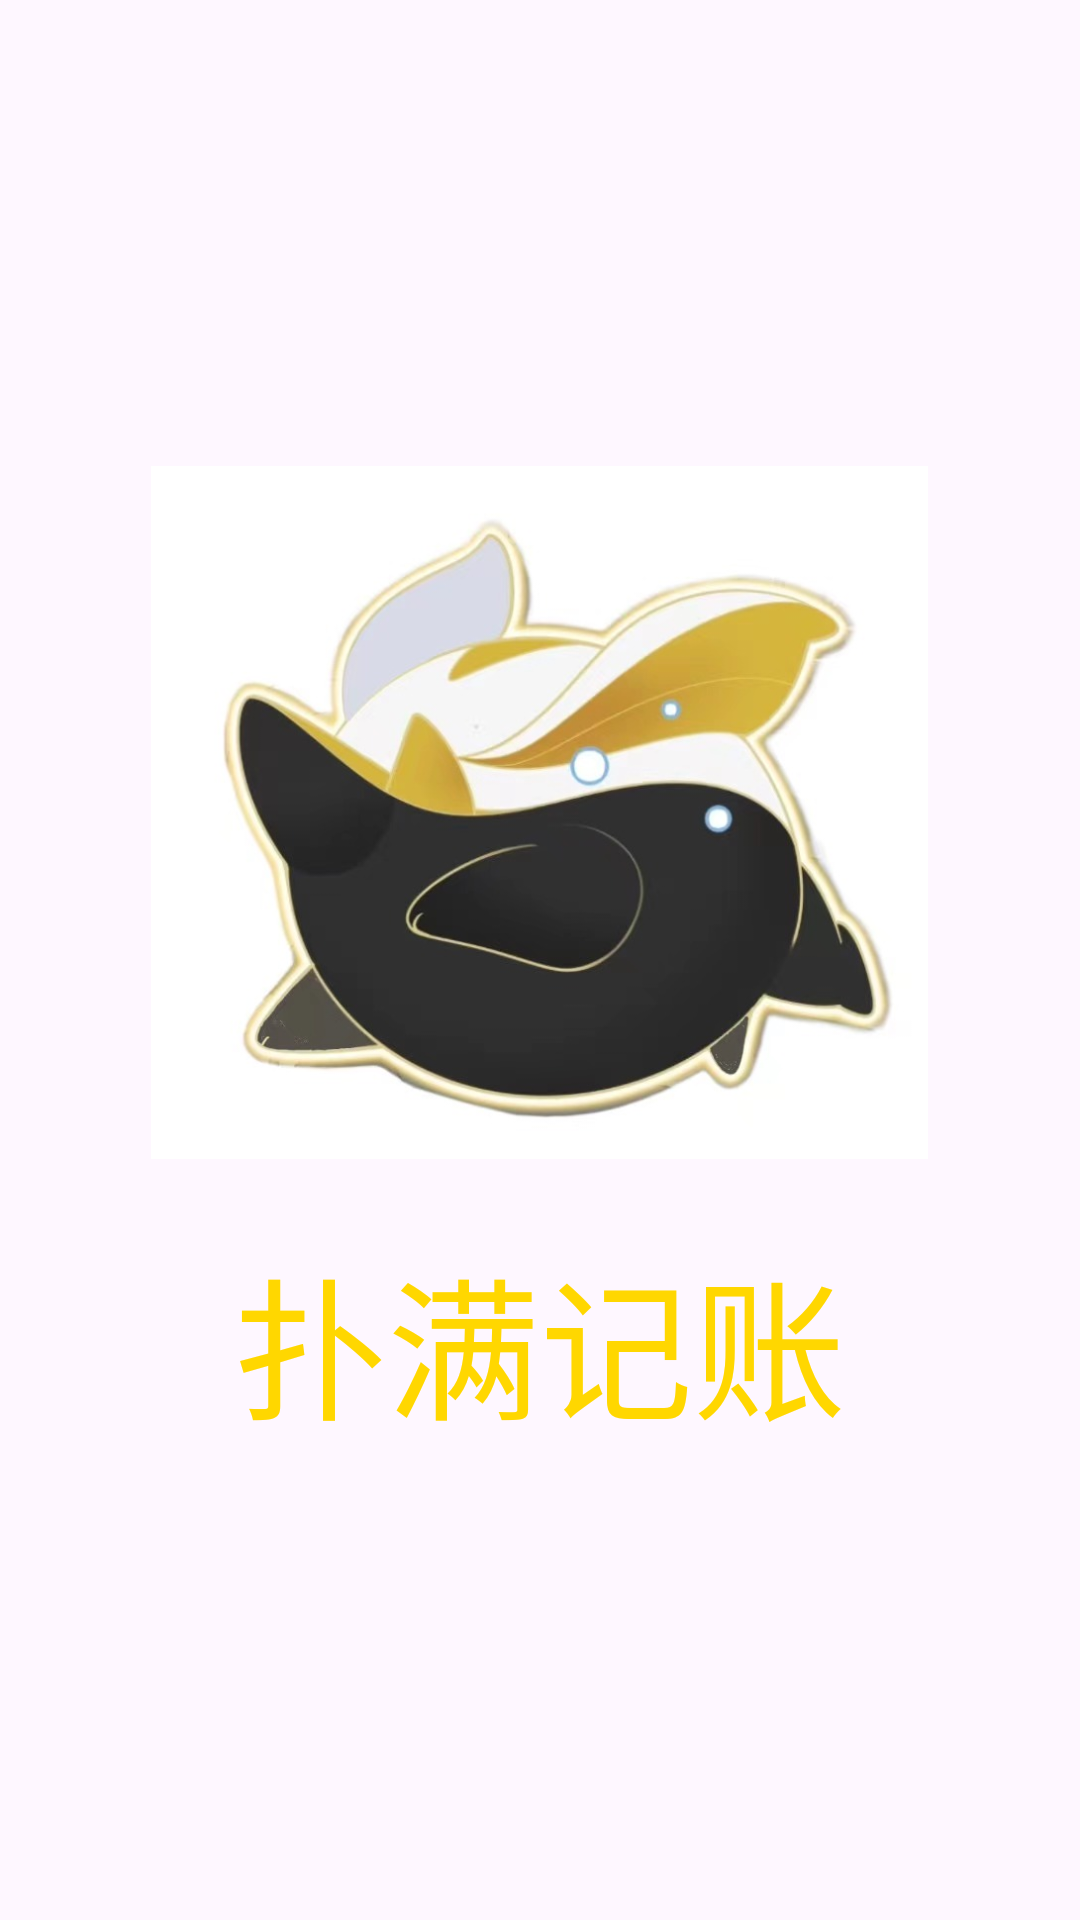

Layout XML and referenced resources for this Android screen:
<!-- AndroidManifest.xml: activity theme Theme.WorkAPP -->
<!-- res/layout/activity_main.xml -->
<?xml version="1.0" encoding="utf-8"?>
<LinearLayout xmlns:android="http://schemas.android.com/apk/res/android"
    xmlns:app="http://schemas.android.com/apk/res-auto"
    xmlns:tools="http://schemas.android.com/tools"
    android:layout_width="match_parent"
    android:layout_height="match_parent"
    android:orientation="vertical"
    android:gravity="center"
    tools:context=".MainActivity">


    <ImageView
        android:layout_width="277dp"
        android:layout_height="231dp"
        android:src="@drawable/puman"></ImageView>

    <TextView
        android:layout_width="match_parent"
        android:layout_height="wrap_content"
        android:text="@string/name"
        android:textSize="51sp"
        android:textColor="@color/gold"
        android:layout_marginTop="24dp"
        android:gravity="center"/>

</LinearLayout>
<!-- resources referenced by this layout -->
<resources>
  <color name="gold">#FFD700 </color>
  <!-- drawable puman: jpg bitmap (drawable, 47645 bytes) -->
  <string name="name">扑满记账</string>
  <style name="Theme.WorkAPP" parent="Base.Theme.WorkAPP" />
  <style name="Base.Theme.WorkAPP" parent="Theme.Material3.DayNight.NoActionBar">
          
          
      </style>
</resources>
